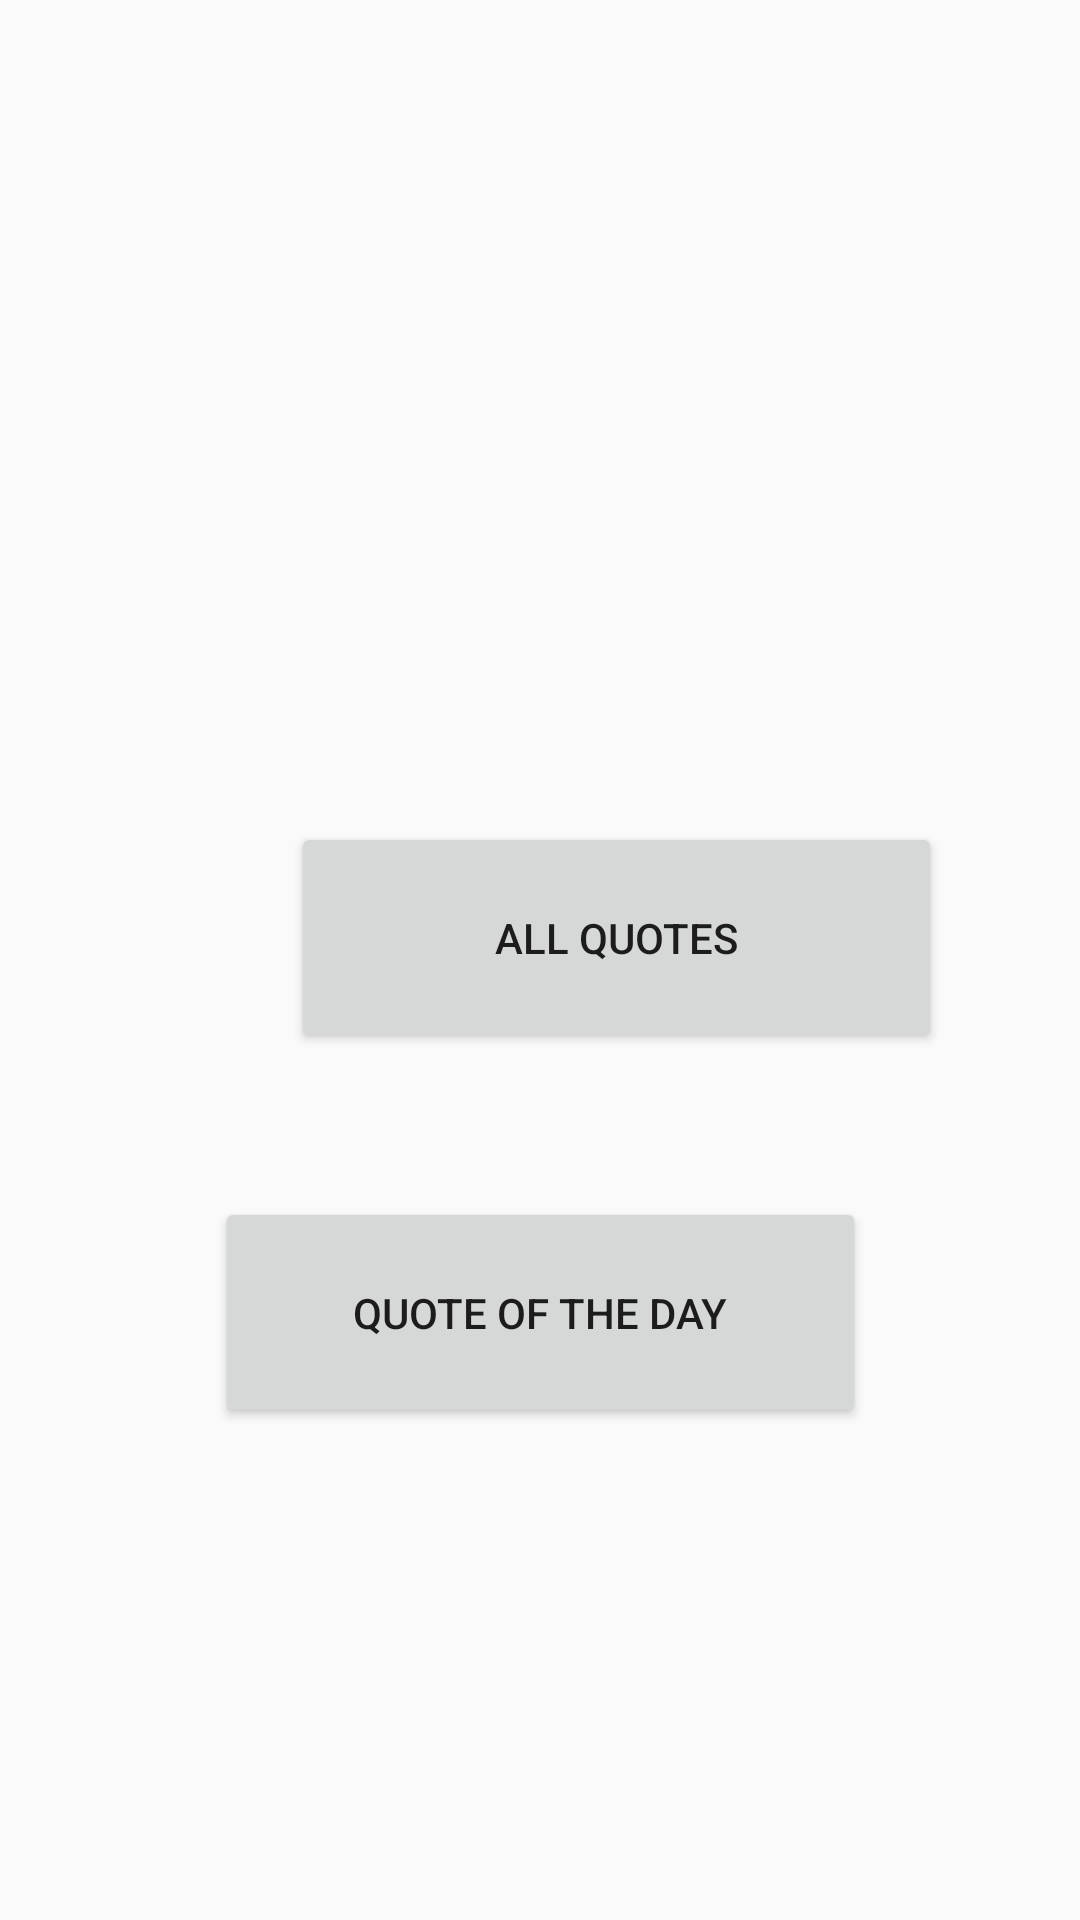

Write the Android layout XML for this screen, with the resource values it uses.
<!-- AndroidManifest.xml: application theme AppTheme -->
<!-- res/layout/activity_main.xml -->
<?xml version="1.0" encoding="utf-8"?>
<android.support.constraint.ConstraintLayout xmlns:android="http://schemas.android.com/apk/res/android"
    xmlns:app="http://schemas.android.com/apk/res-auto"
    xmlns:tools="http://schemas.android.com/tools"
    android:layout_width="match_parent"
    android:layout_height="match_parent"
    tools:context=".MainActivity">

    <Button
            android:id="@+id/button"
            android:layout_width="217dp"
            android:layout_height="77dp"
            android:layout_marginStart="97dp"
            android:layout_marginLeft="97dp"
            android:layout_marginTop="96dp"
            android:layout_marginEnd="97dp"
            android:layout_marginRight="97dp"
            android:onClick="allQuotes"
            android:text="@string/quote_button"
            app:layout_constraintEnd_toEndOf="parent"
            app:layout_constraintStart_toStartOf="parent"
            app:layout_constraintTop_toBottomOf="@+id/imageView" app:layout_constraintHorizontal_bias="0.0"/>

    <ImageView
        android:id="@+id/imageView"
        android:layout_width="334dp"
        android:layout_height="126dp"
        android:layout_marginTop="52dp"
        android:contentDescription="@string/app_name"
        app:layout_constraintEnd_toEndOf="parent"
        app:layout_constraintHorizontal_bias="0.493"
        app:layout_constraintStart_toStartOf="parent"
        app:layout_constraintTop_toTopOf="parent"
        app:srcCompat="@drawable/office_logo"
        tools:srcCompat="@drawable/office_logo" />

    <Button
            android:id="@+id/button2"
            android:layout_width="217dp"
            android:layout_height="77dp"
            android:layout_marginTop="48dp"
            android:onClick="quoteOTD"
            android:text="@string/qotd_button"
            app:layout_constraintEnd_toEndOf="parent"
            app:layout_constraintStart_toStartOf="parent"
            app:layout_constraintTop_toBottomOf="@+id/button"/>

    <TextView
        android:id="@+id/textView2"
        android:layout_width="wrap_content"
        android:layout_height="24dp"
        android:layout_marginTop="100dp"
        android:layout_marginBottom="107dp"
        android:text="@string/home_quote"
        android:textAppearance="@style/TextAppearance.AppCompat"
        android:textColor="@android:color/tertiary_text_light"
        android:textSize="18sp"
        android:textStyle="italic"
        android:typeface="normal"
        app:layout_constraintBottom_toBottomOf="parent"
        app:layout_constraintEnd_toEndOf="parent"
        app:layout_constraintHorizontal_bias="0.497"
        app:layout_constraintStart_toStartOf="parent"
        app:layout_constraintTop_toBottomOf="@+id/button2" />

</android.support.constraint.ConstraintLayout>
<!-- resources referenced by this layout -->
<resources>
  <!-- drawable office_logo: png bitmap (drawable, 14899 bytes) -->
  <string name="app_name">The Office</string>
  <string name="home_quote">\"Bears, Beets, Battlestar Galactica.\"</string>
  <string name="qotd_button">Quote of the Day</string>
  <string name="quote_button">All Quotes</string>
  <style name="AppTheme" parent="Theme.AppCompat.Light.NoActionBar">
          
          <item name="colorPrimary">@color/colorPrimary</item>
          <item name="colorPrimaryDark">@color/colorPrimaryDark</item>
          <item name="colorAccent">@color/colorAccent</item>
      </style>
  <!-- not gathered from this repository: default colours our renderer supplied (Android Studio template values) -->
  <color name="colorPrimary">#FF6200EE</color>
  <color name="colorPrimaryDark">#FF3700B3</color>
  <color name="colorAccent">#FF03DAC5</color>
</resources>
